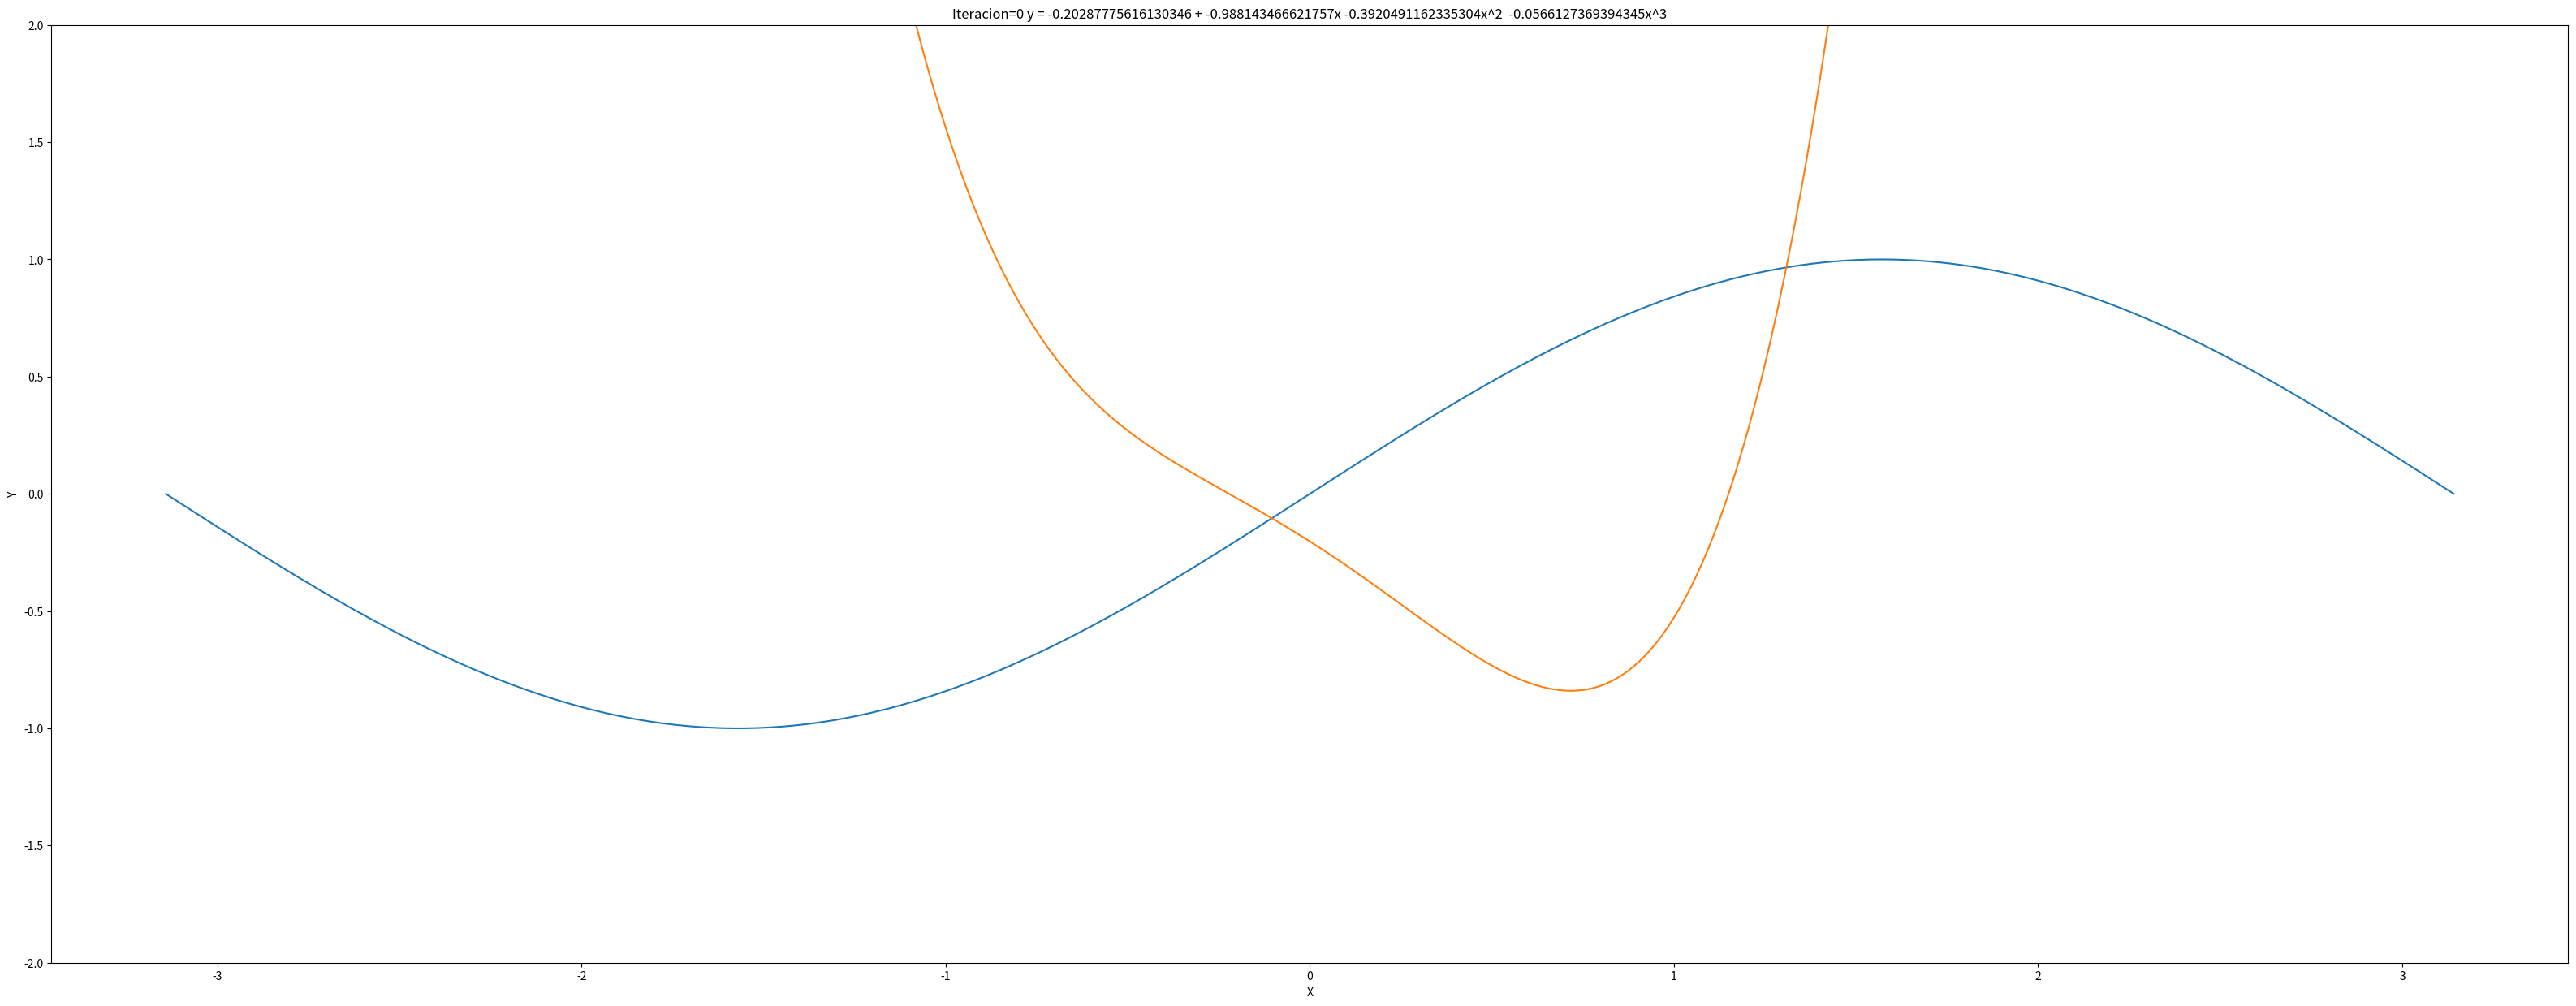
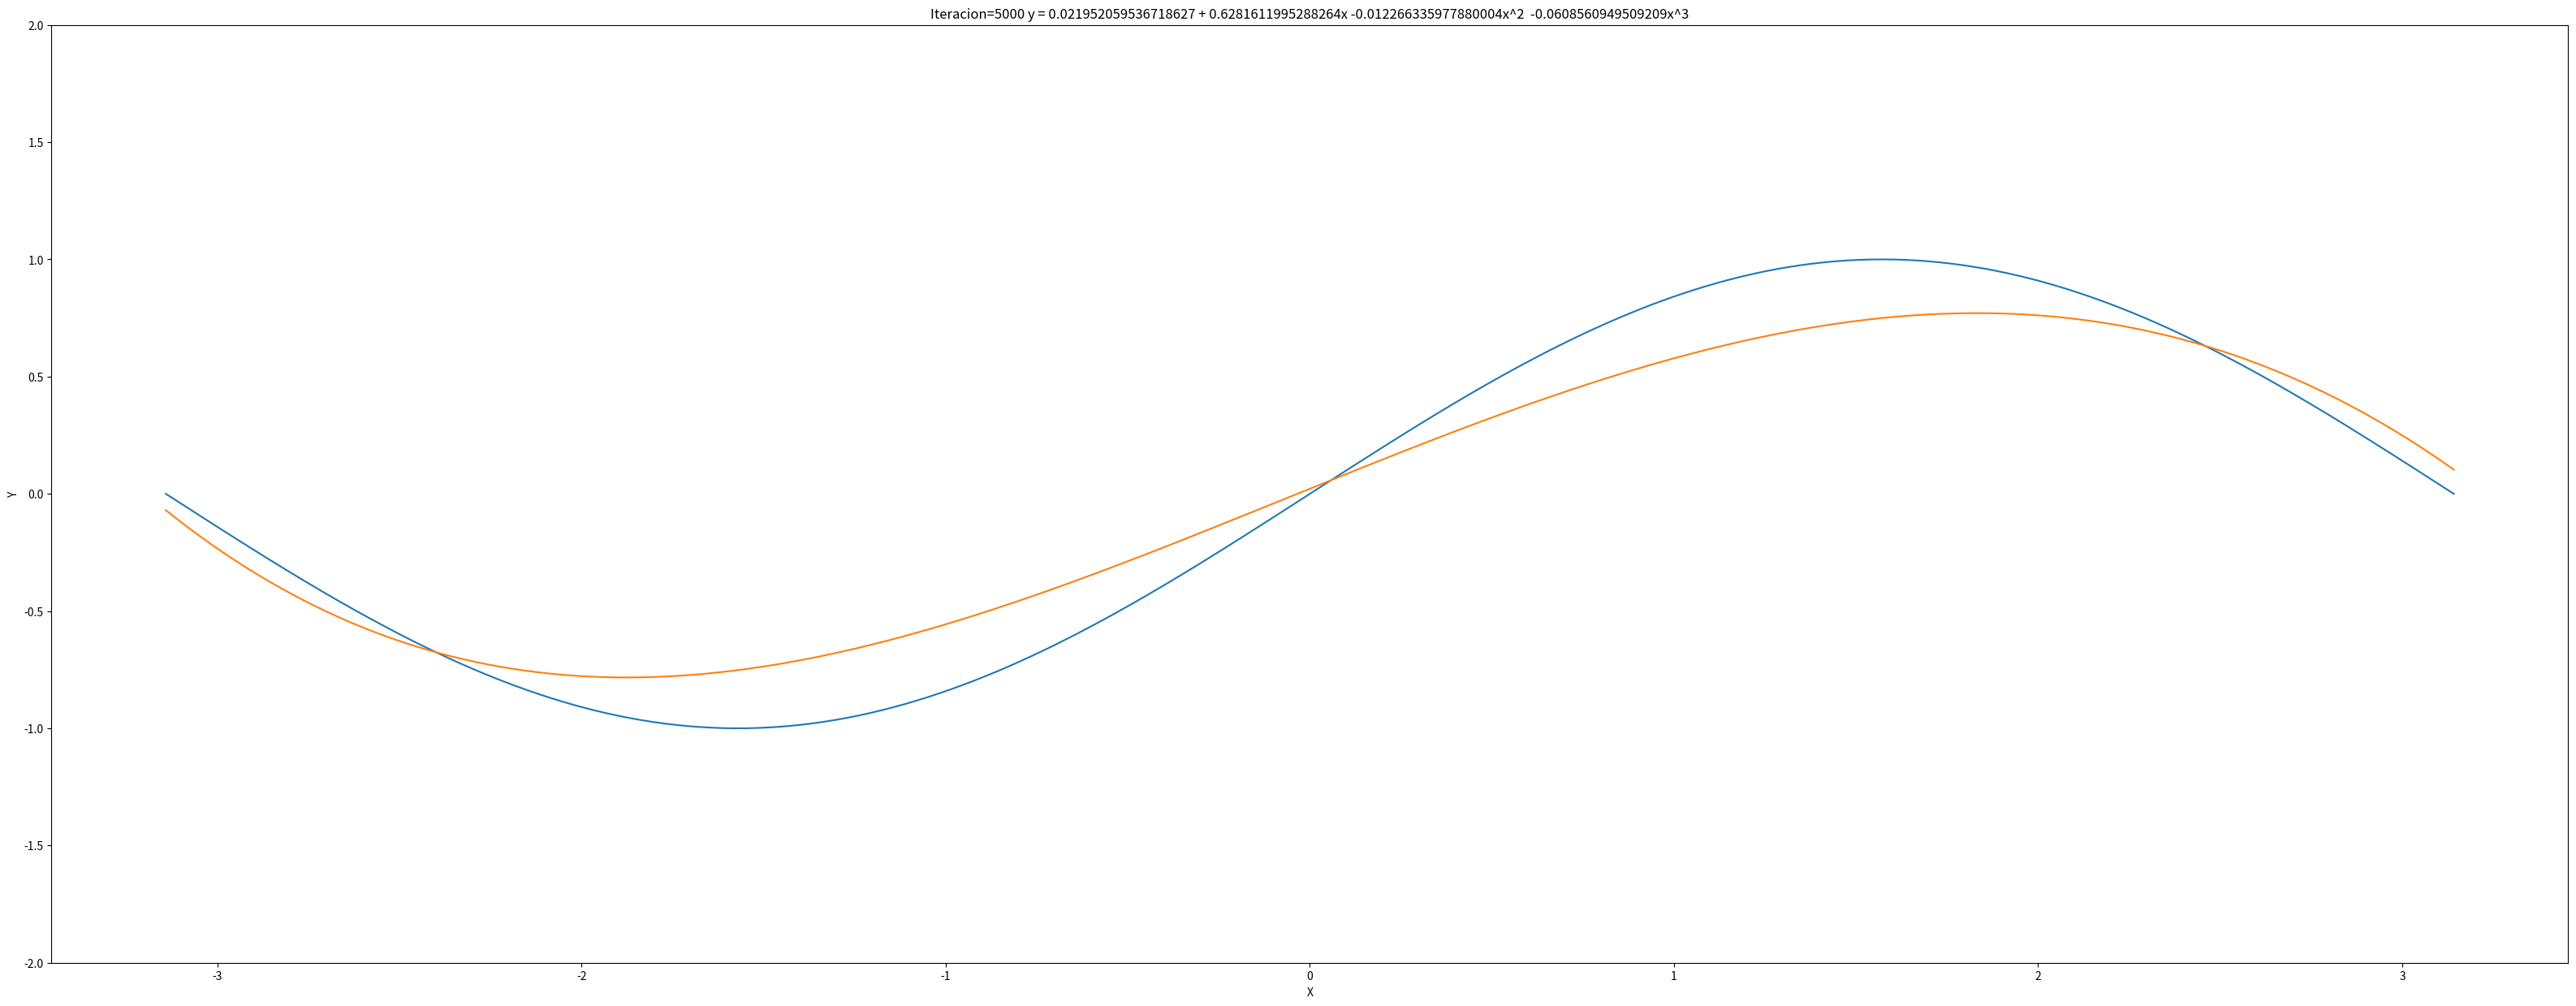
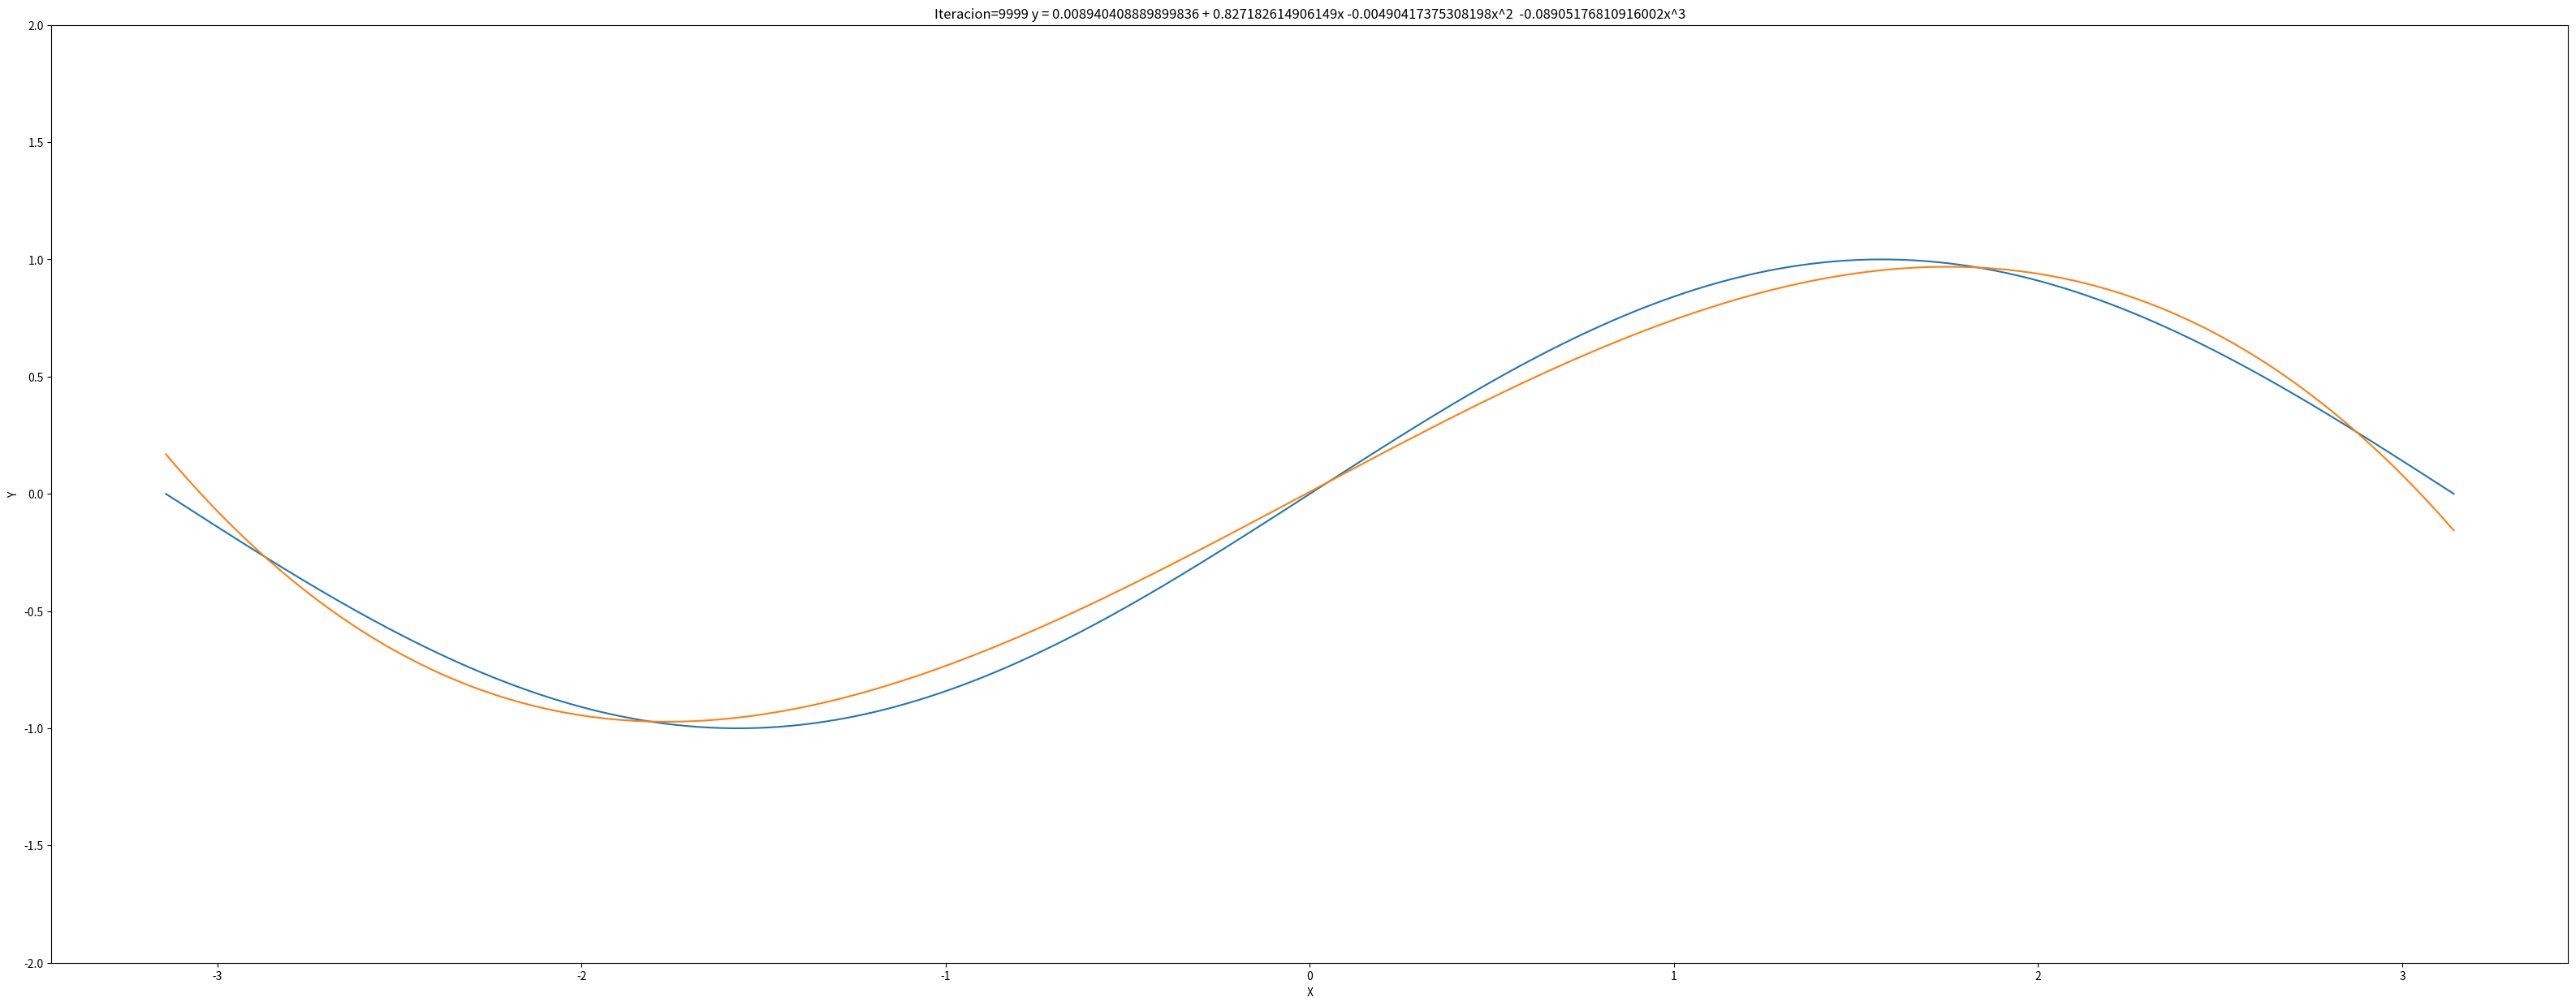

Recreate these plots in Python, in order.
# -*- coding: utf-8 -*-
import numpy as np
import math
import matplotlib.pyplot as plt

cantidad_puntos = 400
cantidad_iteraciones = 10000
mostrar_cada = 5000

# Create random input and output data
# Una lista de puntos entre -pi y +pi
x = np.linspace(-math.pi, math.pi, cantidad_puntos)

# Valores verdaderos del "seno"
y = np.sin(x)

#plt.plot(x, y)
#plt.ylim(-10, 10)
# plt.show()
# quit()

# Randomly initialize weights
a = np.random.randn()
b = np.random.randn()
c = np.random.randn()
d = np.random.randn()
e = np.random.randn()

print(f'Inicial: y = {a} + {b} x + {c} x^2 + {d} x^3 + {e}x^4')


# UCCG. Agregamos la lista de errores para ir visualizando.
error_history = []
epoch_list = []


def prediction(a, b, c, d, e, x):
    # y = a + b x + c x^2 + d x^3
    return a + b * x + c * x ** 2 + d * x ** 3 + e*x**4


# Razón de aprendizaje
learning_rate = 1e-6

for t in range(cantidad_iteraciones):

    # Forward pass: compute predicted y
    y_pred = prediction(a, b, c, d, e, x)

    # Compute and print loss
    loss = np.square(y_pred - y).sum()

    # Agregamos el control del historial de error.
    error_history.append(loss)
    epoch_list.append(t)

    # Cada veinte iteraciones vamos mostrando los avances.
    if t % mostrar_cada == 0 or t == (cantidad_iteraciones-1):
        print(t, loss)

        # Ahora vamos a la prediccion
        plt.figure(figsize=(40, 15))
        plt.plot(x, y)
        titulo = 'Iteracion=' + str(t) + ' y = ' + str(a) + ' + ' + str(b) + 'x ' + str(c) + 'x^2  ' + str(d) + 'x^3'
        plt.title(titulo)
        plt.xlabel('X')
        plt.ylabel('Y')

        seno_aproximado = []
        for p in x:
            seno_aproximado.append(prediction(a, b, c, d, e, p))
        plt.plot(x, seno_aproximado)

        # Fijamos el límite y.
        plt.ylim(-2, 2)
        plt.show()

    # Backprop to compute gradients of a, b, c, d with respect to loss
    grad_y_pred = 2.0 * (y_pred - y)
    grad_a = grad_y_pred.sum()
    grad_b = (grad_y_pred * x).sum()
    grad_c = (grad_y_pred * x ** 2).sum()
    grad_d = (grad_y_pred * x ** 3).sum()
    grad_e = (grad_y_pred * x ** 4).sum()

    # Update weights
    a -= learning_rate * grad_a
    b -= learning_rate * grad_b
    c -= learning_rate * grad_c
    d -= learning_rate * grad_d
    e -= learning_rate * grad_e

print(f'Result: y = {a} + {b} x + {c} x^2 + {d} x^3')

# Imprimimos el avance.
# plt.figure(figsize=(30,15))
# plt.plot(epoch_list,error_history)
# plt.xlabel('Epoch')
# plt.ylabel('Erro')
# plt.show()

#plt.figure(figsize=(40, 15))
#plt.plot(x, y)
# plt.xlabel('X')
# plt.ylabel('Y')
# plt.show()
